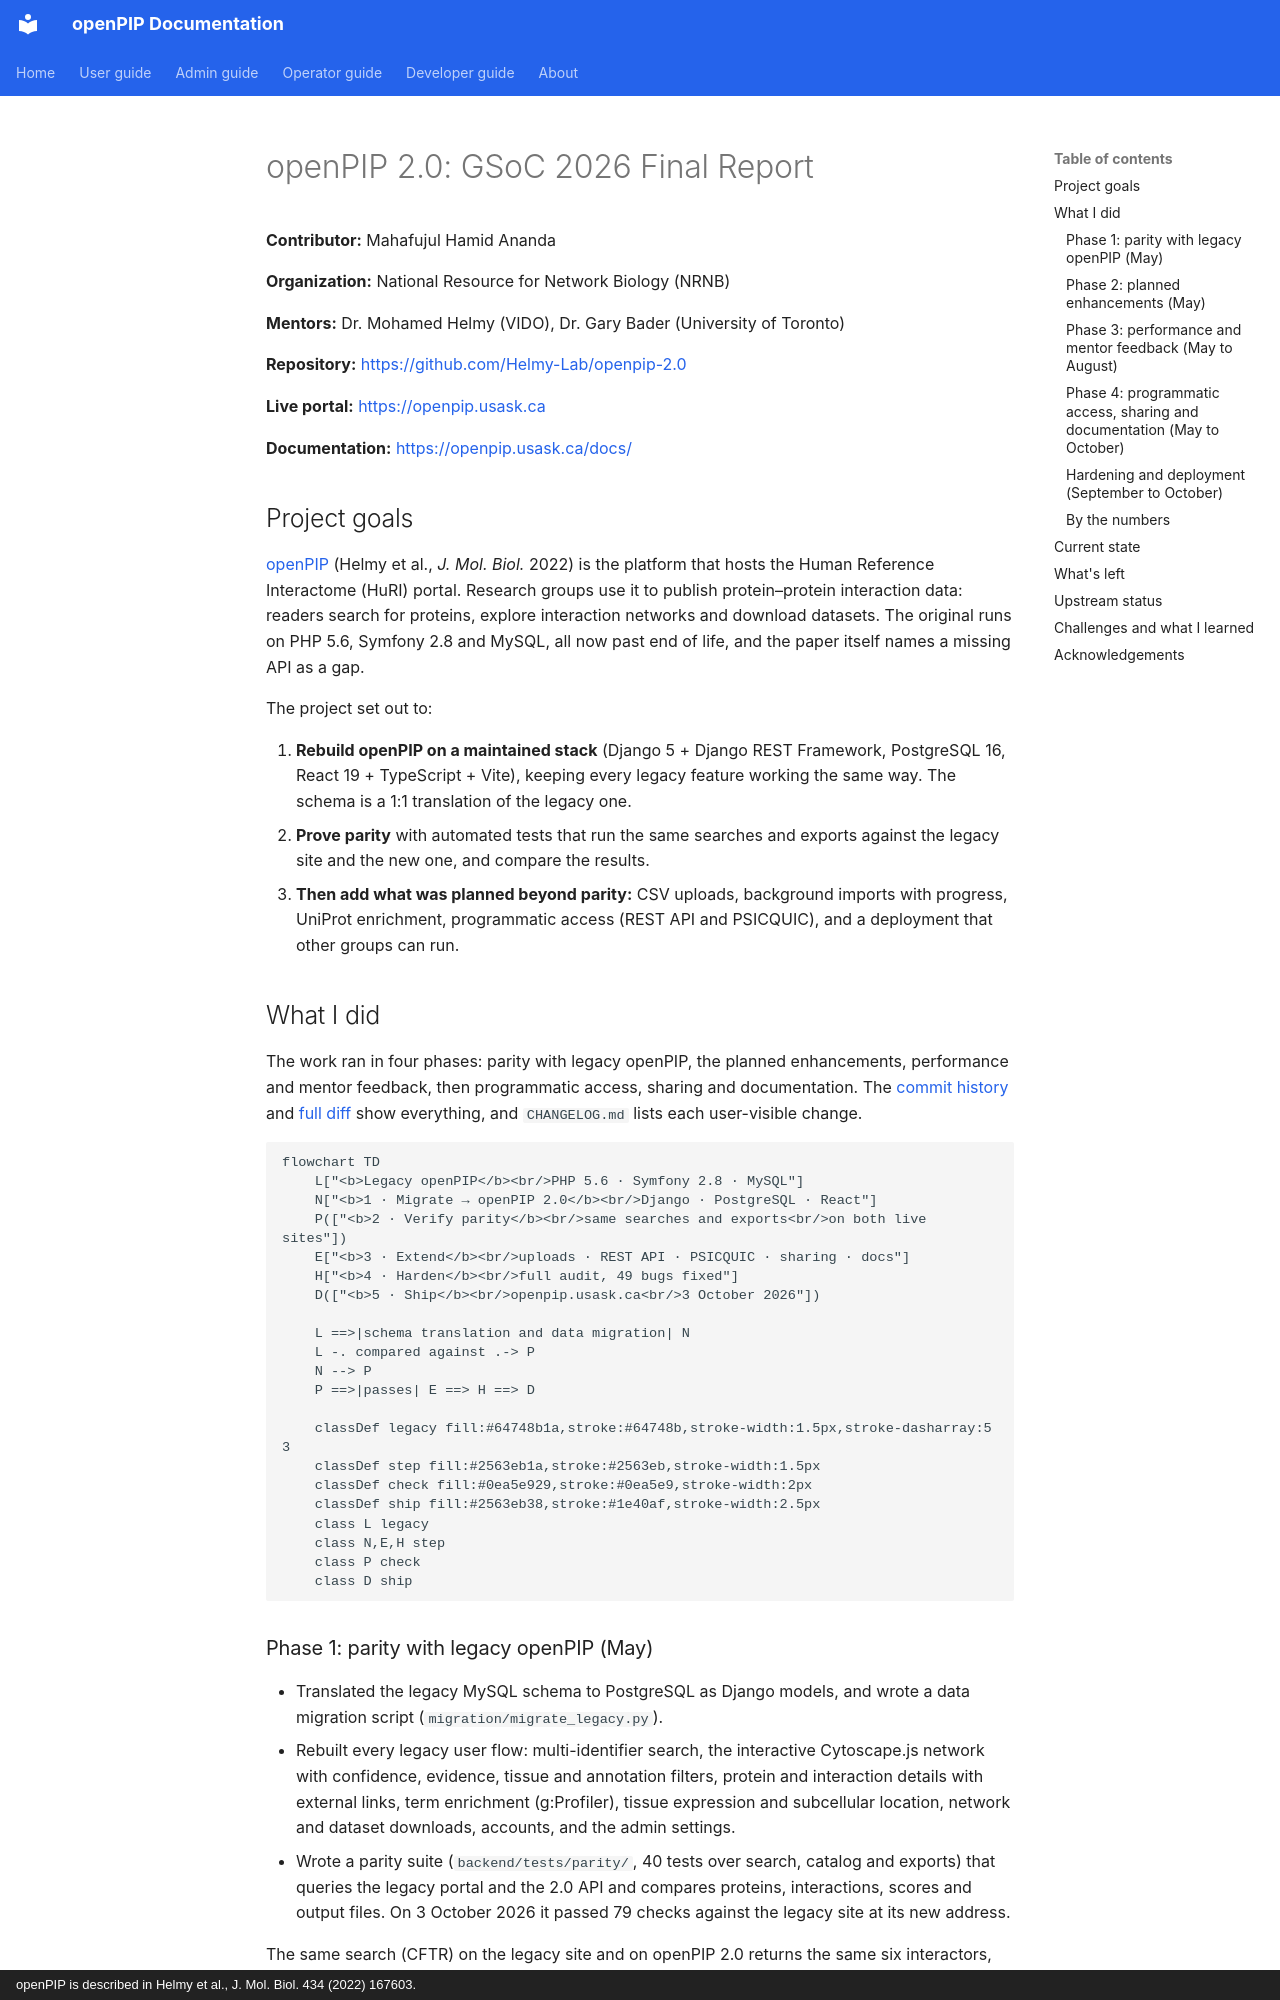

repository: Helmy-Lab/openpip-2.0 · page: dev-notes/posts/gsoc-2026-final-report/index.html · generator: mkdocs · copyright: openPIP is described in Helmy et al., J. Mol. Biol. 434 (2022) 167603.

---
date: 2026-10-03
slug: gsoc-2026-final-report
---

# openPIP 2.0: GSoC 2026 Final Report

**Contributor:** Mahafujul Hamid Ananda

**Organization:** National Resource for Network Biology (NRNB)

**Mentors:** Dr. Mohamed Helmy (VIDO), Dr. Gary Bader (University of Toronto)

**Repository:** <https://github.com/Helmy-Lab/openpip-2.0>

**Live portal:** <https://openpip.usask.ca>

**Documentation:** <https://openpip.usask.ca/docs/>

<!-- more -->

## Project goals

[openPIP](https://github.com/BaderLab/openPIP) (Helmy et al., *J. Mol. Biol.*
2022) is the platform that hosts the Human Reference Interactome (HuRI) portal.
Research groups use it to publish protein–protein interaction data: readers
search for proteins, explore interaction networks and download datasets. The
original runs on PHP 5.6, Symfony 2.8 and MySQL, all now past end of life, and
the paper itself names a missing API as a gap.

The project set out to:

1. **Rebuild openPIP on a maintained stack** (Django 5 + Django REST Framework,
   PostgreSQL 16, React 19 + TypeScript + Vite), keeping every legacy feature
   working the same way. The schema is a 1:1 translation of the legacy one.
2. **Prove parity** with automated tests that run the same searches and exports
   against the legacy site and the new one, and compare the results.
3. **Then add what was planned beyond parity:** CSV uploads, background imports
   with progress, UniProt enrichment, programmatic access (REST API and
   PSICQUIC), and a deployment that other groups can run.

## What I did

The work ran in four phases: parity with legacy openPIP, the planned
enhancements, performance and mentor feedback, then programmatic access,
sharing and documentation. The
[commit history](https://github.com/Helmy-Lab/openpip-2.0/commits/main/) and
[full diff](https://github.com/Helmy-Lab/openpip-2.0/compare/6fcf2a4...main)
show everything, and `CHANGELOG.md` lists each user-visible change.

```mermaid
flowchart TD
    L["<b>Legacy openPIP</b><br/>PHP 5.6 · Symfony 2.8 · MySQL"]
    N["<b>1 · Migrate → openPIP 2.0</b><br/>Django · PostgreSQL · React"]
    P(["<b>2 · Verify parity</b><br/>same searches and exports<br/>on both live sites"])
    E["<b>3 · Extend</b><br/>uploads · REST API · PSICQUIC · sharing · docs"]
    H["<b>4 · Harden</b><br/>full audit, 49 bugs fixed"]
    D(["<b>5 · Ship</b><br/>openpip.usask.ca<br/>3 October 2026"])

    L ==>|schema translation and data migration| N
    L -. compared against .-> P
    N --> P
    P ==>|passes| E ==> H ==> D

    classDef legacy fill:#64748b1a,stroke:#64748b,stroke-width:1.5px,stroke-dasharray:5 3
    classDef step fill:#2563eb1a,stroke:#2563eb,stroke-width:1.5px
    classDef check fill:#0ea5e929,stroke:#0ea5e9,stroke-width:2px
    classDef ship fill:#2563eb38,stroke:#1e40af,stroke-width:2.5px
    class L legacy
    class N,E,H step
    class P check
    class D ship
```
